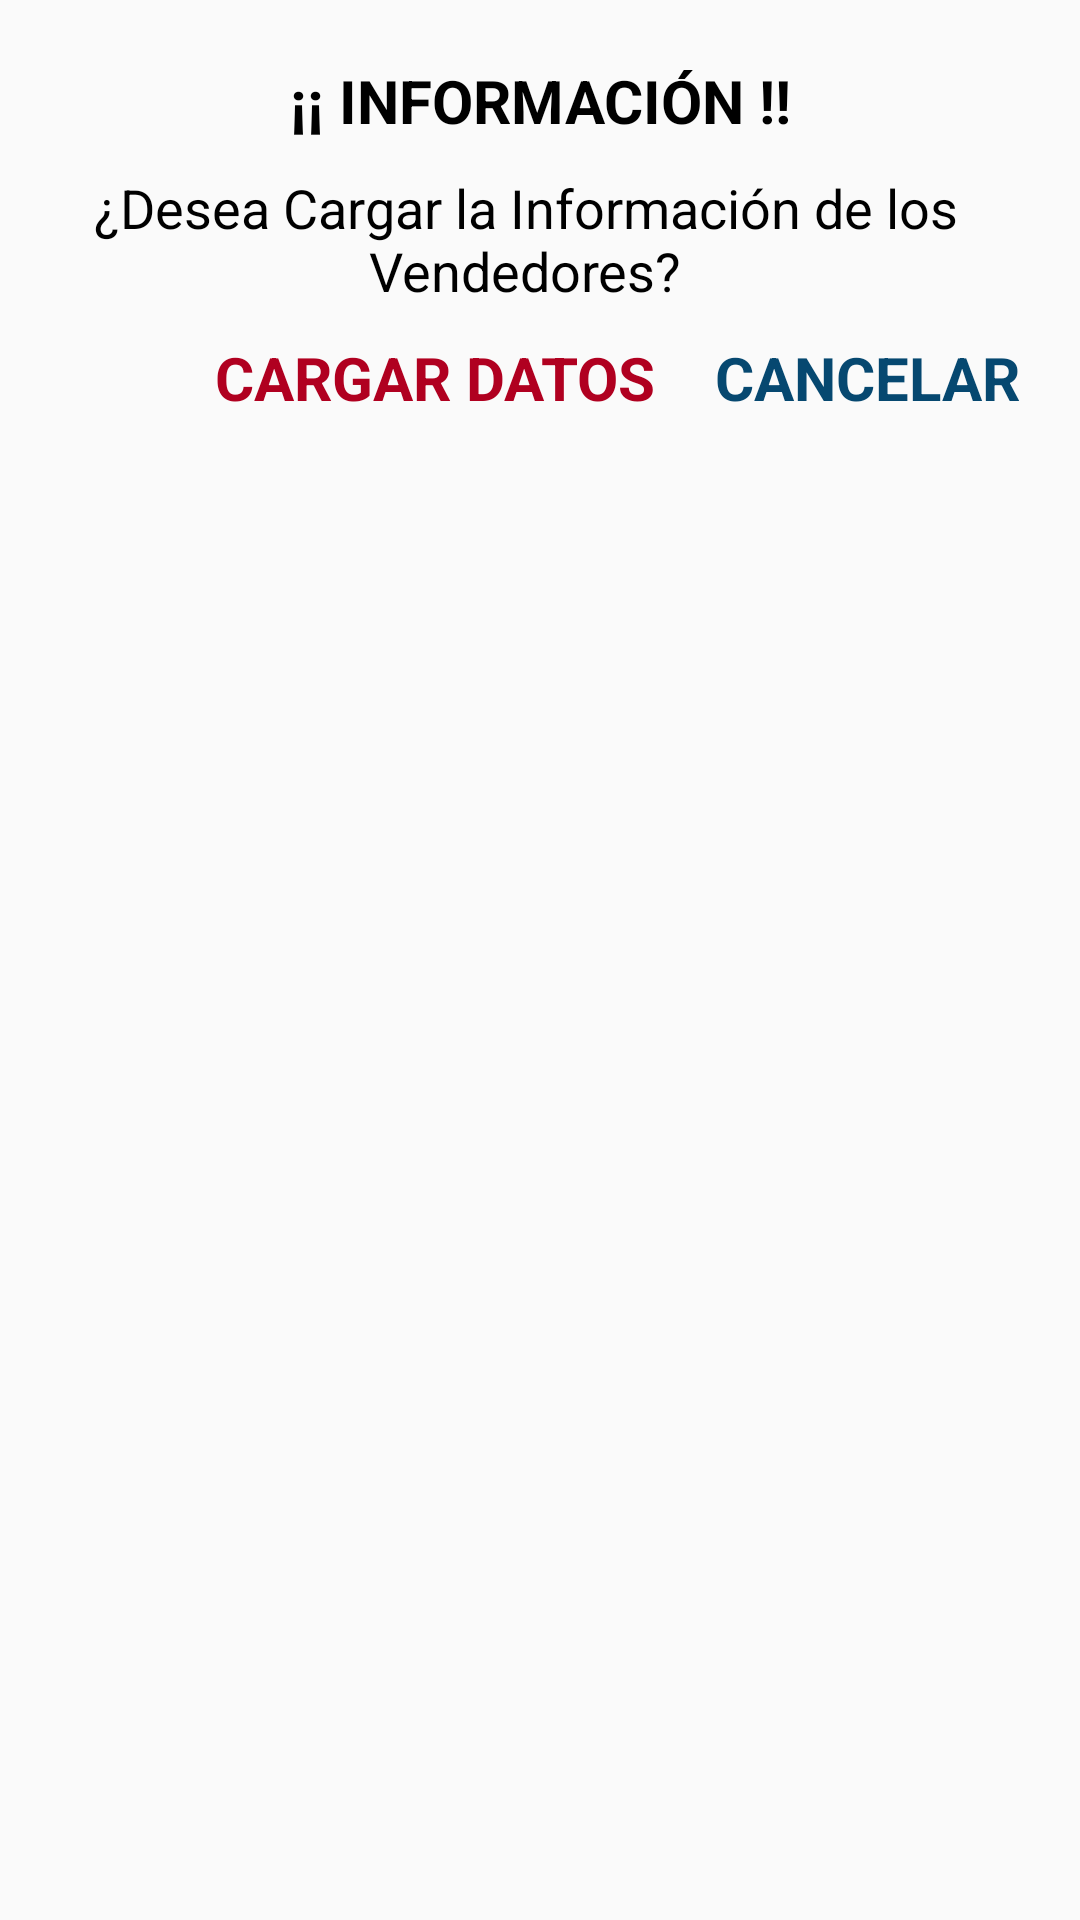

The Android layout XML behind this screen, and the referenced resources:
<!-- AndroidManifest.xml: application theme AppTheme -->
<!-- res/layout/dialog_cargar_empleados.xml -->
<?xml version="1.0" encoding="utf-8"?>
<LinearLayout xmlns:android="http://schemas.android.com/apk/res/android"
    android:orientation="vertical"
    android:layout_width="match_parent"
    android:layout_height="match_parent"
    android:padding="20dp">

    <TextView
        android:id="@+id/lblTitulo"
        android:layout_width="match_parent"
        android:layout_height="wrap_content"
        android:text="¡¡ INFORMACIÓN !!"
        android:textAlignment="center"
        android:textStyle="bold"
        android:textSize="20sp"
        android:textColor="@color/black"/>

    <LinearLayout
        android:layout_width="match_parent"
        android:layout_height="wrap_content"
        android:layout_marginTop="10dp"
        android:orientation="horizontal"
        android:gravity="center">

        <TextView
            android:id="@+id/lblMensaje"
            android:layout_width="wrap_content"
            android:layout_height="wrap_content"
            android:textSize="18sp"
            android:textColor="@color/black"
            android:textAlignment="center"
            android:layout_marginEnd="10dp"
            android:text="¿Desea Cargar la Información de los Vendedores?" />

    </LinearLayout>

    <LinearLayout
        android:layout_width="match_parent"
        android:layout_height="wrap_content"
        android:layout_marginTop="10dp"
        android:orientation="horizontal"
        android:gravity="end">


        <TextView
            android:id="@+id/tvUpdate"
            android:layout_width="wrap_content"
            android:layout_height="wrap_content"
            android:layout_gravity="center"
            android:textSize="20sp"
            android:textStyle="bold"
            android:textColor="@color/design_default_color_error"
            android:text="CARGAR DATOS" />

        <TextView
            android:id="@+id/tvCancel"
            android:layout_width="wrap_content"
            android:layout_height="wrap_content"
            android:layout_gravity="center"
            android:layout_marginStart="20dp"
            android:textSize="20sp"
            android:textStyle="bold"
            android:textColor="@color/colorPrimaryDark"
            android:text="@string/cancel" />

    </LinearLayout>
</LinearLayout>
<!-- resources referenced by this layout -->
<resources>
  <color name="black">#000000</color>
  <color name="colorPrimaryDark">#064870</color>
  <string name="cancel">CANCELAR</string>
  <style name="AppTheme" parent="Theme.MaterialComponents.Light.NoActionBar.Bridge">
          
          <item name="colorPrimary">@color/colorPrimary</item>
          <item name="colorPrimaryDark">@color/colorPrimaryDark</item>
          <item name="colorAccent">@color/colorHint</item>
  
          
          <item name="materialCalendarStyle">@style/Widget.MaterialComponents.MaterialCalendar</item>
          <item name="materialCalendarFullscreenTheme">@style/ThemeOverlay.MaterialComponents.MaterialCalendar.Fullscreen</item>
          <item name="materialCalendarTheme">@style/ThemeOverlay.MaterialComponents.MaterialCalendar</item>
      </style>
  <color name="colorPrimary">#064870</color>
  <color name="colorHint">#7E7E7E</color>
</resources>
